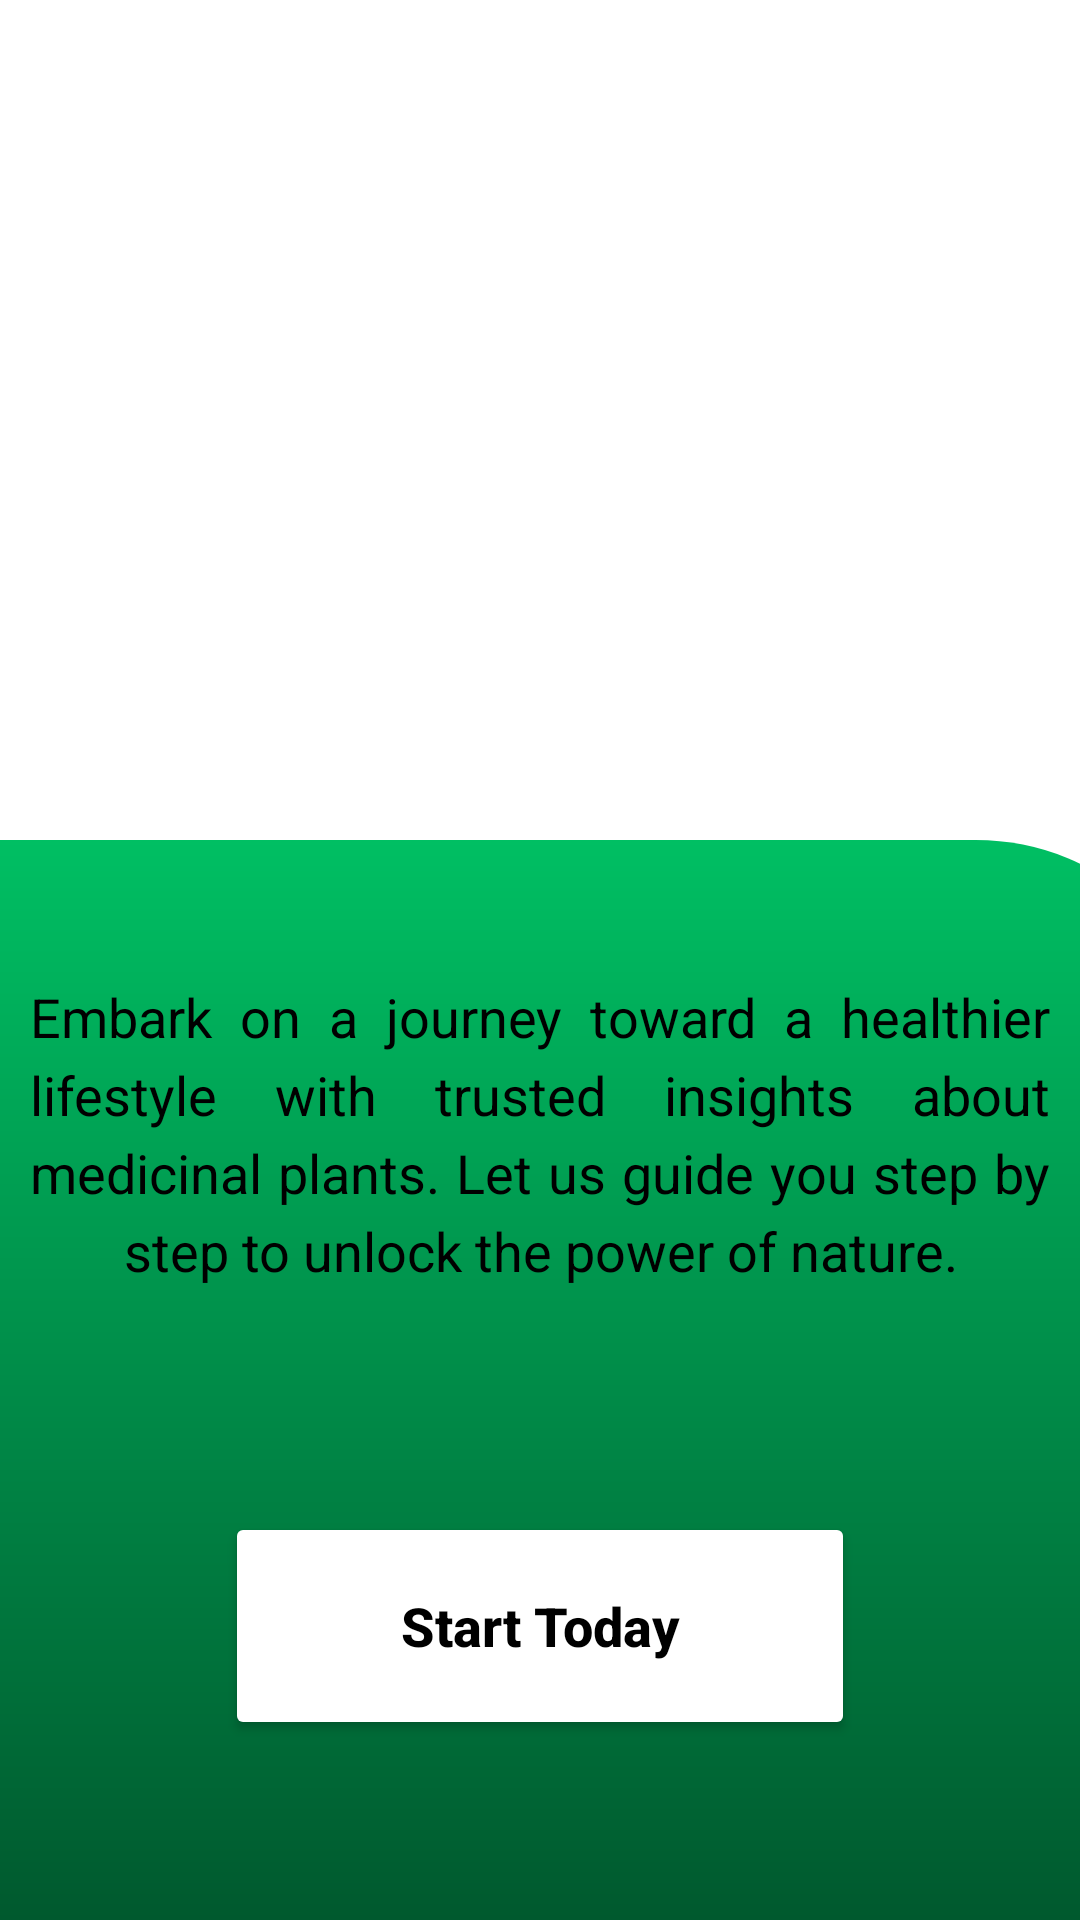

This screen was rendered from an Android layout file. Write that file and the resources it references.
<!-- AndroidManifest.xml: application theme Theme.MedFinder -->
<!-- res/layout/fragment_intro_third.xml -->
<?xml version="1.0" encoding="utf-8"?>
<androidx.constraintlayout.widget.ConstraintLayout xmlns:android="http://schemas.android.com/apk/res/android"
    xmlns:app="http://schemas.android.com/apk/res-auto"
    xmlns:tools="http://schemas.android.com/tools"
    android:id="@+id/main"
    android:layout_width="match_parent"
    android:layout_height="match_parent"
    android:background="@android:color/white"
    android:fitsSystemWindows="true"
    tools:context=".IntroSecondFragment">

    <ImageView
        android:id="@+id/imageView"
        android:layout_width="387dp"
        android:layout_height="387dp"
        android:layout_marginTop="32dp"
        app:layout_constraintEnd_toEndOf="parent"
        app:layout_constraintHorizontal_bias="0.508"
        app:layout_constraintStart_toStartOf="parent"
        app:layout_constraintTop_toTopOf="parent"
        app:srcCompat="@drawable/intro3" />

    <TextView
        android:id="@+id/textView"
        android:layout_width="wrap_content"
        android:layout_height="wrap_content"
        android:layout_marginTop="8dp"
        android:text="Your Path to Better Health"
        android:textColor="@color/black"
        android:textSize="25sp"
        android:textStyle="bold"
        app:layout_constraintEnd_toEndOf="parent"
        app:layout_constraintHorizontal_bias="0.502"
        app:layout_constraintStart_toStartOf="parent"
        app:layout_constraintTop_toBottomOf="@id/imageView" />

    <TextView
        android:id="@+id/textView2"
        android:layout_width="wrap_content"
        android:layout_height="wrap_content"
        android:layout_marginTop="8dp"
        android:text="Starts Here"
        android:textColor="@color/green"
        android:textSize="25sp"
        android:textStyle="bold"
        app:layout_constraintEnd_toEndOf="parent"
        app:layout_constraintStart_toStartOf="parent"
        app:layout_constraintTop_toBottomOf="@id/textView" />

    
    <ImageView
        android:id="@+id/imageView3"
        android:layout_width="450dp"
        android:layout_height="360dp"
        app:layout_constraintBottom_toBottomOf="parent"
        app:layout_constraintEnd_toEndOf="parent"
        app:layout_constraintStart_toStartOf="parent"
        app:srcCompat="@drawable/rounded_green_box_3" />

    

    

    <TextView
        android:id="@+id/textView3"
        android:layout_width="340dp"
        android:layout_height="196dp"
        android:layout_marginHorizontal="16dp"
        android:layout_marginBottom="16dp"
        android:gravity="center"
        android:justificationMode="inter_word"
        android:lineSpacingExtra="5dp"
        android:text="Embark on a journey toward a healthier lifestyle with trusted insights about medicinal plants. Let us guide you step by step to unlock the power of nature."
        android:textColor="@color/black"
        android:textSize="18sp"
        app:layout_constraintBottom_toTopOf="@id/StartTodayButton"
        app:layout_constraintEnd_toEndOf="parent"
        app:layout_constraintStart_toStartOf="parent"
        app:layout_constraintTop_toTopOf="@id/imageView3"
        app:layout_constraintVertical_bias="0.0" />

    <Button
        android:id="@+id/StartTodayButton"
        android:layout_width="210dp"
        android:layout_height="76dp"
        android:layout_marginBottom="60dp"
        android:backgroundTint="@color/white"
        android:text="Start Today"
        android:textAllCaps="false"
        android:textColor="@color/black"
        android:textSize="18sp"
        android:textStyle="bold"
        app:layout_constraintBottom_toBottomOf="parent"
        app:layout_constraintEnd_toEndOf="parent"
        app:layout_constraintStart_toStartOf="parent" />
</androidx.constraintlayout.widget.ConstraintLayout>
<!-- resources referenced by this layout -->
<resources>
  <color name="black">#FF000000</color>
  <color name="green">#00BF63</color>
  <color name="white">#FFFFFFFF</color>
  <!-- drawable rounded_green_box_3 (drawable) -->
  <?xml version="1.0" encoding="utf-8"?>
  <shape xmlns:android="http://schemas.android.com/apk/res/android" android:shape="rectangle">
      
      <corners
          android:topLeftRadius="0dp"
          android:topRightRadius="80dp"
          android:bottomLeftRadius="0dp"
          android:bottomRightRadius="0dp" />
      <gradient
          android:startColor="#00BF63"
          android:endColor="#00592E"
          android:angle="270" />
  </shape>
  <color name="md_theme_primary">#00573D</color>
  <color name="md_theme_onPrimary">#FFFFFF</color>
  <color name="md_theme_primaryContainer">#267E5E</color>
  <color name="md_theme_onPrimaryContainer">#FFFFFF</color>
  <color name="md_theme_secondary">#002827</color>
  <color name="md_theme_onSecondary">#FFFFFF</color>
  <color name="md_theme_secondaryContainer">#1C4A49</color>
  <color name="md_theme_onSecondaryContainer">#B4E3E1</color>
  <color name="md_theme_tertiary">#775A1D</color>
  <color name="md_theme_onTertiary">#FFFFFF</color>
  <color name="md_theme_tertiaryContainer">#E6BF78</color>
  <color name="md_theme_onTertiaryContainer">#473100</color>
  <color name="md_theme_error">#BA1A1A</color>
  <color name="md_theme_onError">#FFFFFF</color>
  <color name="md_theme_errorContainer">#FFDAD6</color>
  <color name="md_theme_onErrorContainer">#410002</color>
  <color name="md_theme_background">#F7FAF5</color>
  <color name="md_theme_onBackground">#181D1A</color>
  <color name="md_theme_surface">#F7FAF5</color>
  <color name="md_theme_onSurface">#181D1A</color>
  <color name="md_theme_surfaceVariant">#DAE5DD</color>
  <color name="md_theme_onSurfaceVariant">#3F4943</color>
  <color name="md_theme_outline">#6F7A73</color>
  <color name="md_theme_outlineVariant">#BEC9C1</color>
  <color name="md_theme_inverseSurface">#2D312E</color>
  <color name="md_theme_inverseOnSurface">#EEF2ED</color>
  <color name="md_theme_inversePrimary">#83D7B1</color>
  <color name="md_theme_primaryFixed">#9FF4CC</color>
  <color name="md_theme_onPrimaryFixed">#002115</color>
  <color name="md_theme_primaryFixedDim">#83D7B1</color>
  <color name="md_theme_onPrimaryFixedVariant">#005139</color>
  <color name="md_theme_secondaryFixed">#BCEBE9</color>
  <color name="md_theme_onSecondaryFixed">#00201F</color>
  <color name="md_theme_secondaryFixedDim">#A1CFCD</color>
  <color name="md_theme_onSecondaryFixedVariant">#204E4D</color>
  <color name="md_theme_tertiaryFixed">#FFDEA5</color>
  <color name="md_theme_onTertiaryFixed">#271900</color>
  <color name="md_theme_tertiaryFixedDim">#E8C17A</color>
  <color name="md_theme_onTertiaryFixedVariant">#5C4205</color>
  <color name="md_theme_surfaceDim">#D7DBD6</color>
  <color name="md_theme_surfaceBright">#F7FAF5</color>
  <color name="md_theme_surfaceContainerLowest">#FFFFFF</color>
  <color name="md_theme_surfaceContainerLow">#F1F5F0</color>
  <color name="md_theme_surfaceContainer">#EBEFEA</color>
  <color name="md_theme_surfaceContainerHigh">#E5E9E4</color>
  <color name="md_theme_surfaceContainerHighest">#E0E3DF</color>
</resources>
